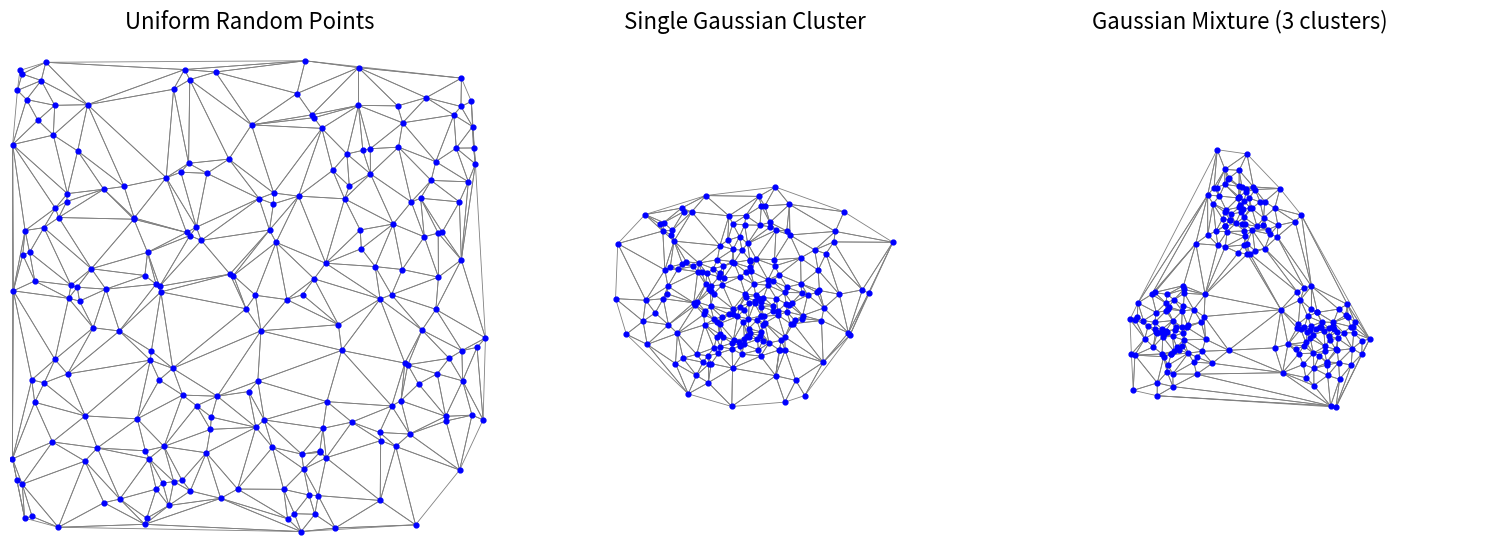

Here is the Python script that generated this plot:
import numpy as np
import matplotlib.pyplot as plt
from scipy.spatial import Delaunay
from matplotlib.collections import LineCollection

def plot_delaunay(ax, points, xlim=(0,1), ylim=(0,1), **kwargs):
    # Delaunay 三角剖分
    tri = Delaunay(points)
    lines = []
    for simplex in tri.simplices:
        a, b, c = simplex
        lines.append(points[[a, b]])
        lines.append(points[[b, c]])
        lines.append(points[[c, a]])
    # 绘制
    lc = LineCollection(lines, **kwargs)
    ax.add_collection(lc)
    ax.scatter(points[:, 0], points[:, 1], s=12, color='blue', zorder=2)
    # 固定坐标轴范围
    ax.set_xlim(*xlim)
    ax.set_ylim(*ylim)
    ax.set_aspect('equal')
    ax.axis('off')

def generate_uniform(n=200):
    return np.random.rand(n, 2)

def generate_gaussian(n=200, mean=(0.5, 0.5), std=0.1):
    return np.random.randn(n, 2) * std + mean

def generate_gaussian_mixture(n_per_cluster=70):
    centers = np.array([
        [0.5, 0.5 + 0.3/np.sqrt(3)],
        [0.5 - 0.15, 0.5 - 0.3/(2*np.sqrt(3))],
        [0.5 + 0.15, 0.5 - 0.3/(2*np.sqrt(3))]
    ])
    std = 0.05
    pts = [np.random.randn(n_per_cluster, 2) * std + c for c in centers]
    return np.vstack(pts)

def main():
    np.random.seed(42)
    pts_uni   = generate_uniform()
    pts_gauss = generate_gaussian()
    pts_mix   = generate_gaussian_mixture()

    # 把高度调大到 7 英寸，让标题有足够空间
    fig, axes = plt.subplots(1, 3, figsize=(15, 6))
    titles = ['Uniform Random Points',
              'Single Gaussian Cluster',
              'Gaussian Mixture (3 clusters)']
    datasets = [pts_uni, pts_gauss, pts_mix]

    for ax, pts, title in zip(axes, datasets, titles):
        plot_delaunay(ax, pts,
                      xlim=(0, 1), ylim=(0, 1),
                      colors='gray', linewidths=0.6)
        # 统一标题与子图的距离
        ax.set_title(title, fontsize=16, pad=20)

    plt.tight_layout()
    plt.show()

if __name__ == '__main__':
    main()
